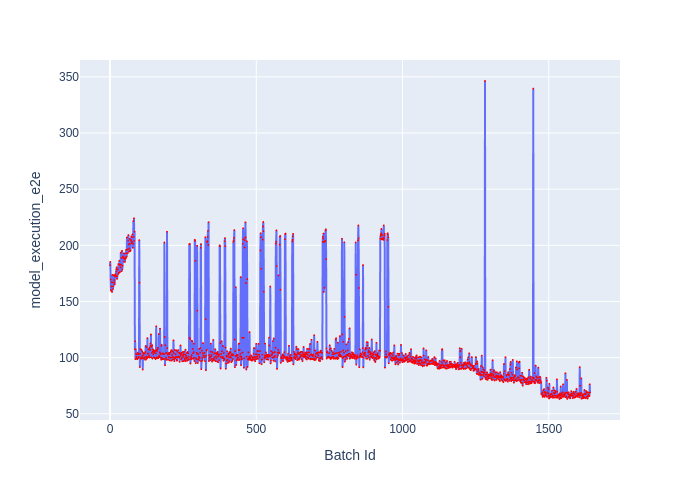

Values plotted in this chart, from the file beside it:
Batch Id, model_execution_e2e
0, 182.2
1, 185.2
2, 169.5
3, 160
4, 159.7
5, 163.3
6, 167.2
7, 158.5
8, 173.5
9, 173.7
10, 161
11, 163.4
12, 166.7
13, 173.2
14, 169
15, 167.1
16, 165.1
17, 172.4
18, 174.2
19, 173.3
20, 172.1
21, 176.6
22, 178.6
23, 180.4
24, 170.1
25, 172.5
26, 178.3
27, 178.7
28, 174.4
29, 183.3
30, 175.4
31, 175.7
32, 186.2
33, 182.4
34, 176.2
35, 182.9
36, 180.5
37, 193.5
38, 182.7
39, 188.9
40, 177
41, 195
42, 178.6
43, 181.7
44, 190.1
45, 188.8
46, 188.4
47, 192.8
48, 185.5
49, 192.7
50, 187.5
51, 185.2
52, 189.3
53, 188.3
54, 188.3
55, 195.9
56, 192.8
57, 189.9
58, 207
59, 196.2
... 1,582 more rows
